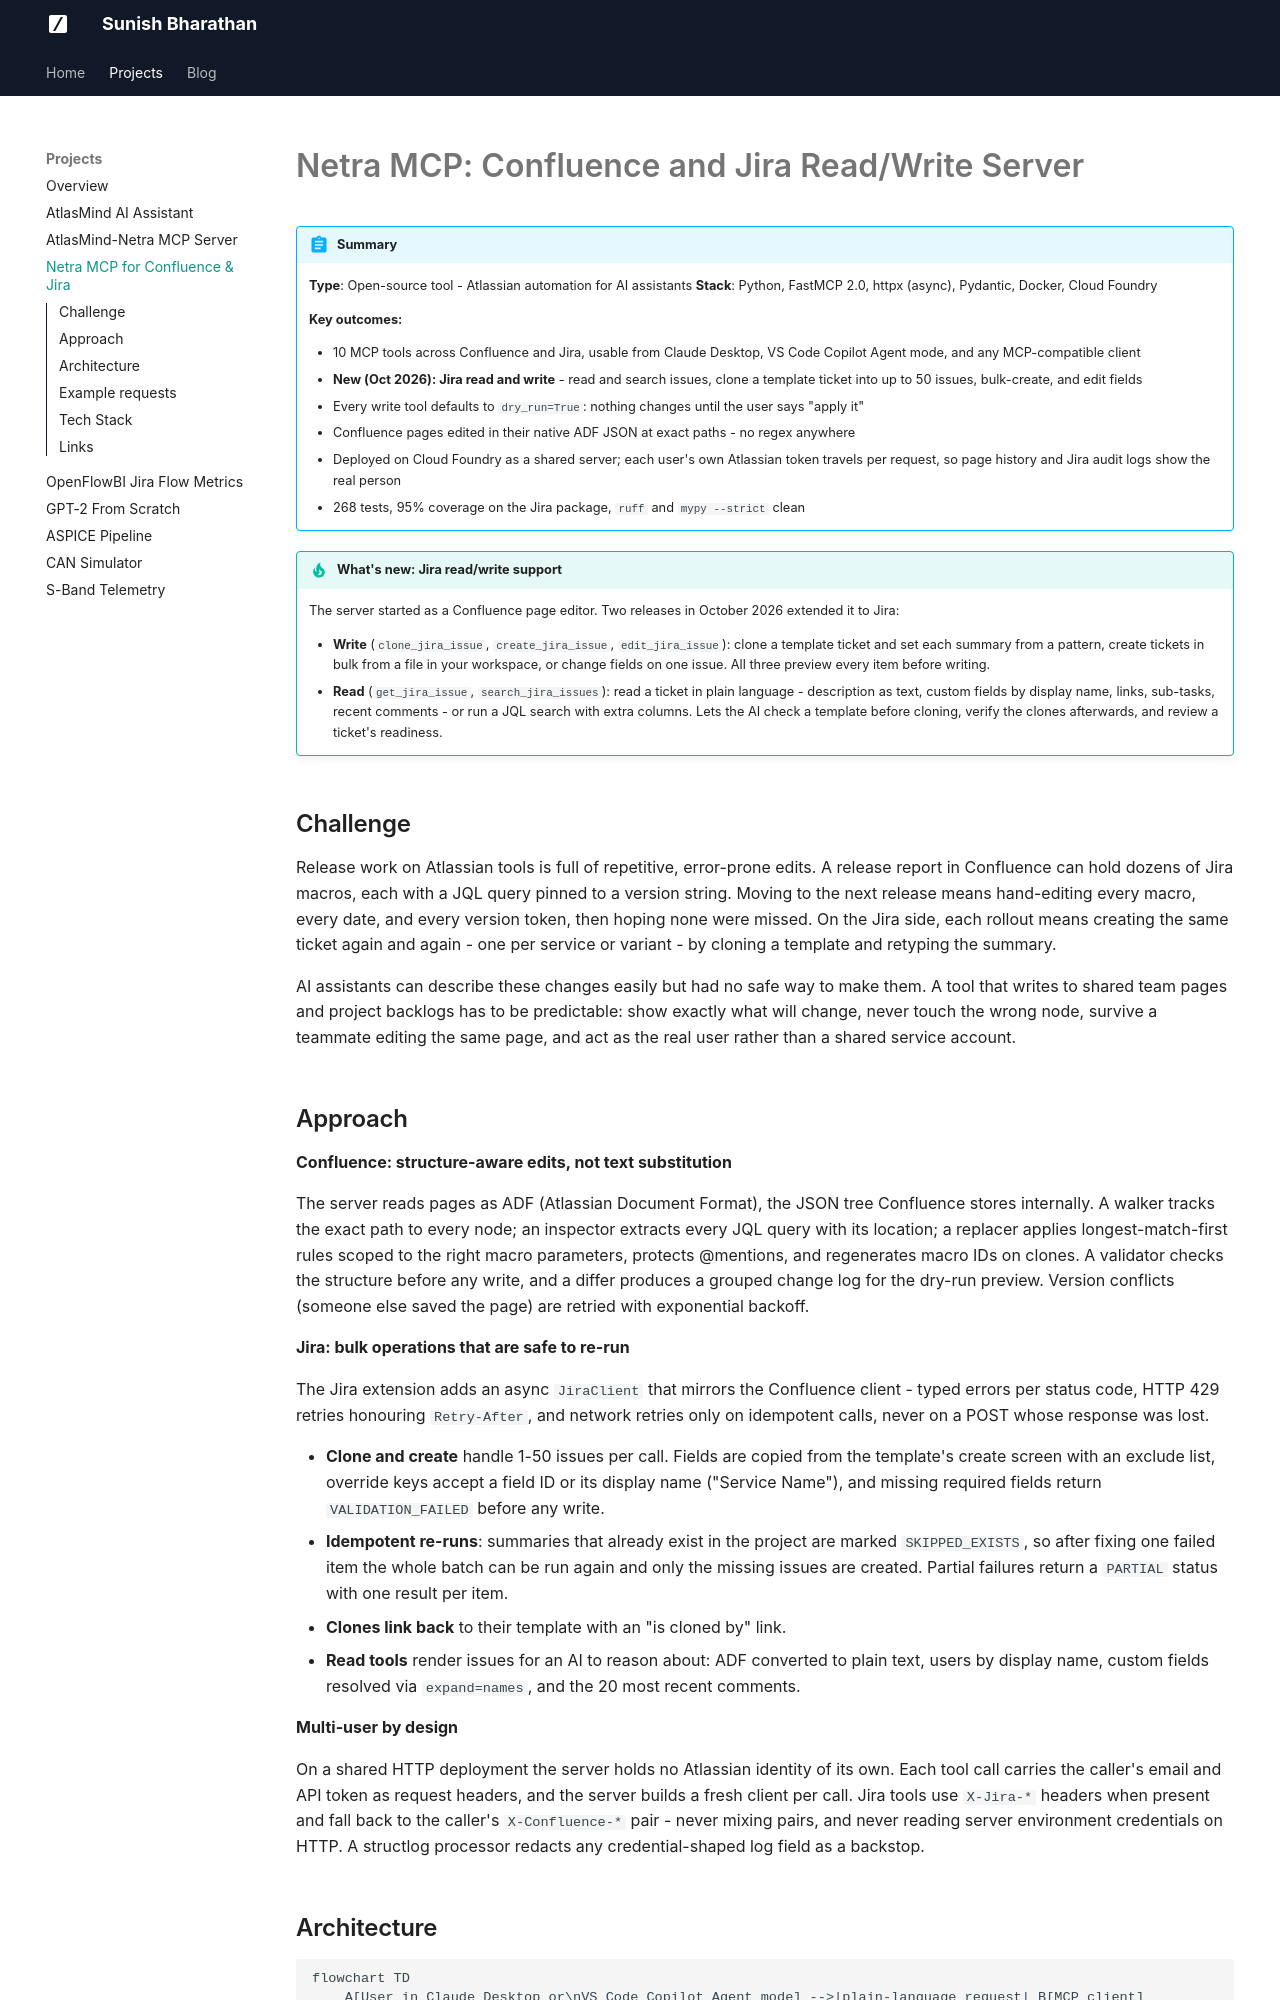

repository: sunishbharat/sunishbharat.github.io · page: portfolio/projects/netra-confluence-mcp/index.html · generator: mkdocs

---
title: Netra MCP - Confluence and Jira Read/Write Server
description: MCP server that lets Claude, GitHub Copilot, or any MCP client read and edit Confluence pages and read, search, clone, create, and edit Jira issues - dry-run by default, per-user credentials, deployed as a shared team server.
---

# Netra MCP: Confluence and Jira Read/Write Server

!!! abstract "Summary"
    **Type**: Open-source tool - Atlassian automation for AI assistants
    **Stack**: Python, FastMCP 2.0, httpx (async), Pydantic, Docker, Cloud Foundry

    **Key outcomes:**

    - 10 MCP tools across Confluence and Jira, usable from Claude Desktop, VS Code Copilot Agent mode, and any MCP-compatible client
    - **New (Oct 2026): Jira read and write** - read and search issues, clone a template ticket into up to 50 issues, bulk-create, and edit fields
    - Every write tool defaults to `dry_run=True`: nothing changes until the user says "apply it"
    - Confluence pages edited in their native ADF JSON at exact paths - no regex anywhere
    - Deployed on Cloud Foundry as a shared server; each user's own Atlassian token travels per request, so page history and Jira audit logs show the real person
    - 268 tests, 95% coverage on the Jira package, `ruff` and `mypy --strict` clean

!!! tip "What's new: Jira read/write support"
    The server started as a Confluence page editor. Two releases in October 2026 extended it to Jira:

    - **Write** (`clone_jira_issue`, `create_jira_issue`, `edit_jira_issue`): clone a template ticket and set each summary from a pattern, create tickets in bulk from a file in your workspace, or change fields on one issue. All three preview every item before writing.
    - **Read** (`get_jira_issue`, `search_jira_issues`): read a ticket in plain language - description as text, custom fields by display name, links, sub-tasks, recent comments - or run a JQL search with extra columns. Lets the AI check a template before cloning, verify the clones afterwards, and review a ticket's readiness.

## Challenge

Release work on Atlassian tools is full of repetitive, error-prone edits. A release report in Confluence can hold dozens of Jira macros, each with a JQL query pinned to a version string. Moving to the next release means hand-editing every macro, every date, and every version token, then hoping none were missed. On the Jira side, each rollout means creating the same ticket again and again - one per service or variant - by cloning a template and retyping the summary.

AI assistants can describe these changes easily but had no safe way to make them. A tool that writes to shared team pages and project backlogs has to be predictable: show exactly what will change, never touch the wrong node, survive a teammate editing the same page, and act as the real user rather than a shared service account.
